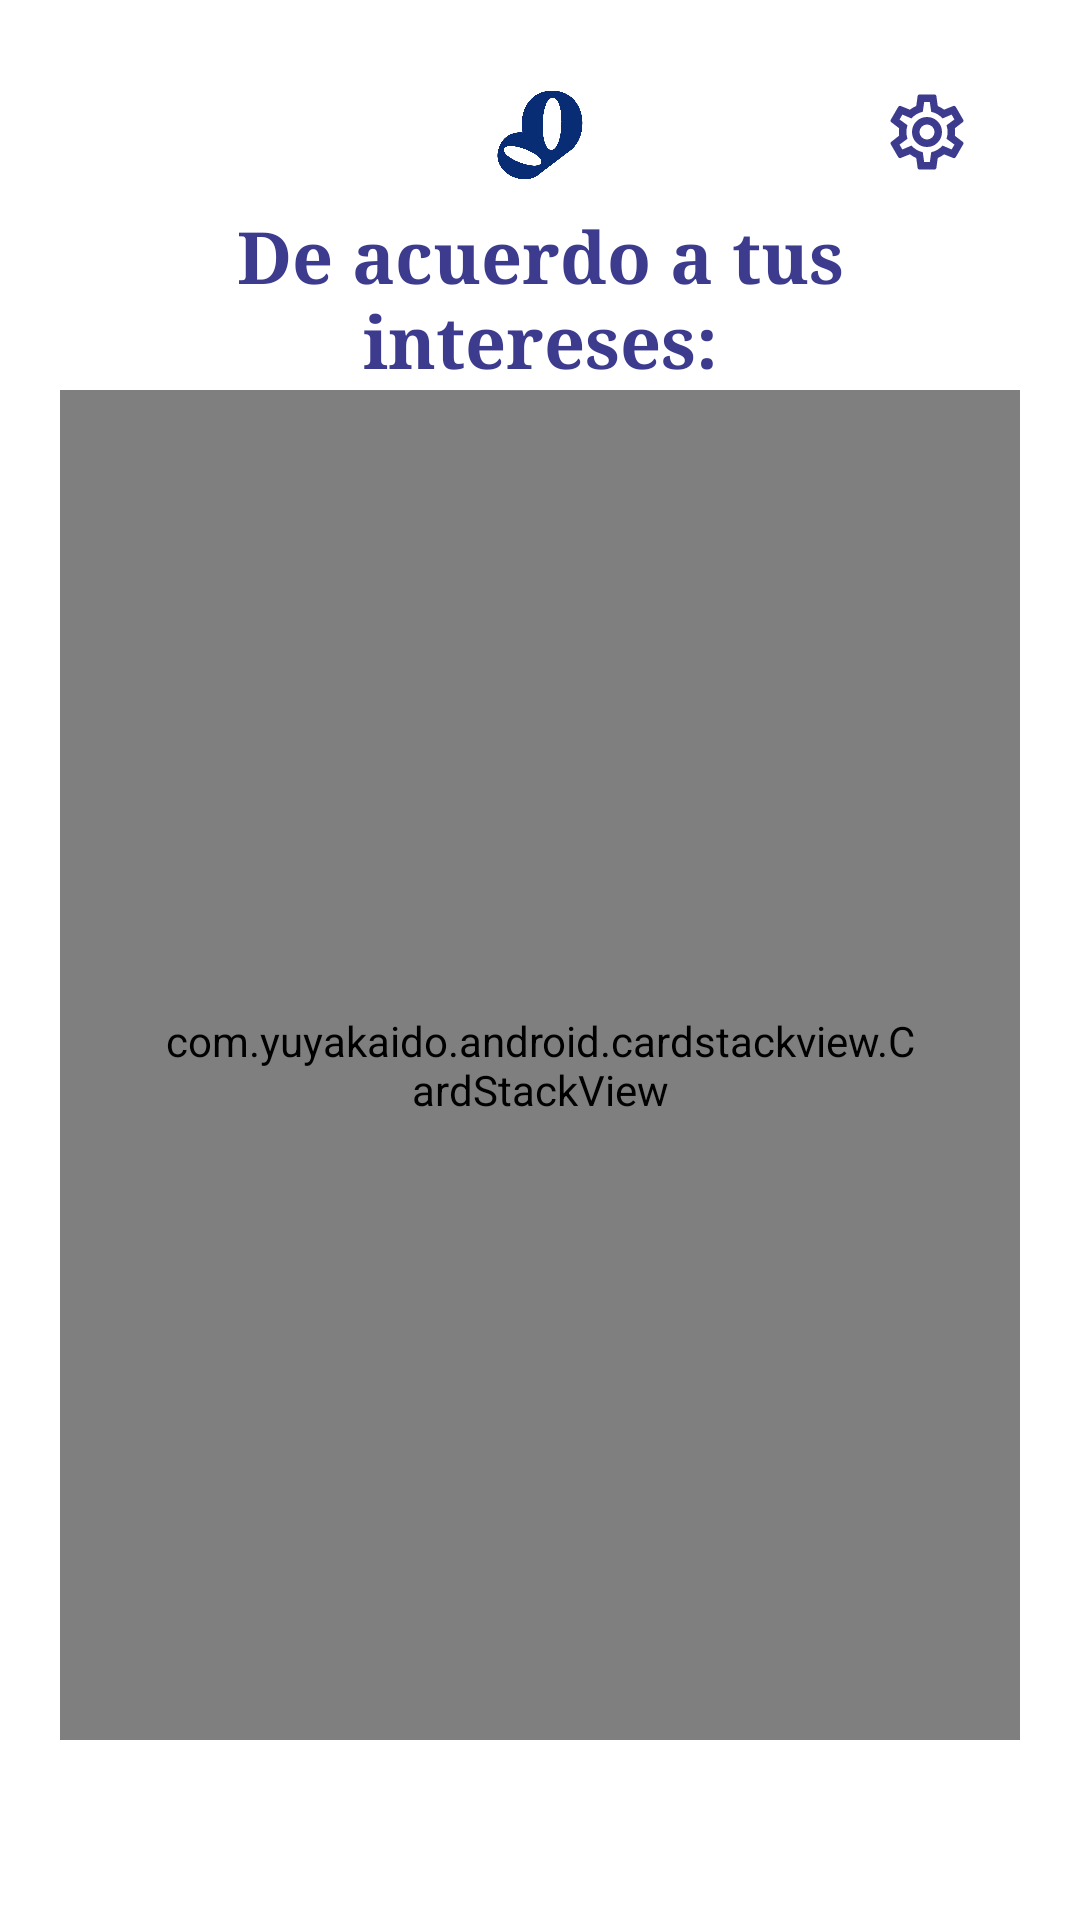

The Android layout XML behind this screen, and the referenced resources:
<!-- AndroidManifest.xml: application theme Theme.Main -->
<!-- res/layout/activity_gallery.xml -->
<?xml version="1.0" encoding="utf-8"?>
<androidx.constraintlayout.widget.ConstraintLayout xmlns:android="http://schemas.android.com/apk/res/android"
    xmlns:app="http://schemas.android.com/apk/res-auto"
    xmlns:tools="http://schemas.android.com/tools"
    android:id="@+id/drawer_layout"
    android:layout_width="match_parent"
    android:layout_height="match_parent"
    tools:layout_editor_absoluteY="25dp">

    <LinearLayout
        android:layout_width="match_parent"
        android:layout_height="match_parent"
        android:orientation="vertical">
        
        <RelativeLayout
            android:id="@+id/toolbar"
            android:layout_width="match_parent"
            android:layout_height="130dp"
            android:clipChildren="true">

            <ImageView
                android:id="@+id/imageView"
                android:layout_width="90dp"
                android:layout_height="90dp"
                android:layout_alignParentTop="true"
                android:layout_centerInParent="true"
                app:layout_constraintStart_toStartOf="parent"
                app:layout_constraintTop_toTopOf="parent"
                app:srcCompat="@drawable/logoborboletablue" />

            <TextView
                android:id="@+id/match"
                android:layout_width="wrap_content"
                android:layout_height="wrap_content"
                android:layout_alignParentBottom="true"
                android:layout_centerInParent="true"
                android:fontFamily="serif"
                android:gravity="center_horizontal"
                android:paddingHorizontal="70dp"
                android:text="De acuerdo a tus intereses:"
                android:textColor="@color/purple_borboleta"
                android:textSize="24sp"
                android:textStyle="bold" />

            <ImageButton
                android:id="@+id/backtoconf"
                android:layout_width="wrap_content"
                android:layout_height="wrap_content"
                android:layout_alignParentTop="true"
                android:layout_alignParentEnd="true"
                android:layout_marginTop="29dp"
                android:layout_marginEnd="36dp"
                android:background="#fff"
                app:srcCompat="@drawable/ic_conf" />
        </RelativeLayout>

        

        <RelativeLayout
            android:layout_width="match_parent"
            android:layout_height="450dp">

            <FrameLayout
                android:id="@+id/left_overlay"
                android:layout_width="match_parent"
                android:layout_height="match_parent">

                <com.yuyakaido.android.cardstackview.CardStackView
                    android:id="@+id/card_stack"
                    android:layout_width="match_parent"
                    android:layout_height="match_parent"
                    android:layout_gravity="center"
                    android:layout_marginHorizontal="20dp"
                    android:clipToPadding="false"
                    android:paddingHorizontal="35dp"
                    android:paddingVertical="45dp" />
            </FrameLayout>
        </RelativeLayout>

        <RelativeLayout
            android:layout_width="match_parent"
            android:layout_height="match_parent">

            <ImageButton
                android:id="@+id/ibCheckFirst"
                android:layout_width="144dp"
                android:layout_height="50dp"
                android:layout_alignParentStart="true"
                android:layout_alignParentEnd="true"
                android:layout_alignParentBottom="true"
                android:layout_centerHorizontal="true"
                android:layout_marginStart="134dp"
                android:layout_marginEnd="133dp"
                android:layout_marginBottom="67dp"
                android:background="@drawable/bottoncorners"
                android:backgroundTint="@color/purple_borboleta"
                app:srcCompat="@drawable/check" />

        </RelativeLayout>

    </LinearLayout>

    <androidx.constraintlayout.widget.Guideline
        android:id="@+id/guideline1"
        android:layout_width="wrap_content"
        android:layout_height="wrap_content"
        android:orientation="horizontal"
        app:layout_constraintGuide_percent="0.18" />

    <androidx.constraintlayout.widget.Guideline
        android:id="@+id/guideline2"
        android:layout_width="wrap_content"
        android:layout_height="wrap_content"
        android:orientation="horizontal"
        app:layout_constraintGuide_percent="0.78" />

</androidx.constraintlayout.widget.ConstraintLayout>
<!-- resources referenced by this layout -->
<resources>
  <color name="purple_borboleta">#3D3B8E</color>
  <!-- drawable check (drawable) -->
  <?xml version="1.0" encoding="utf-8"?>
  <vector xmlns:android="http://schemas.android.com/apk/res/android"
      android:width="21dp"
      android:height="25dp"
      android:viewportWidth="21"
      android:viewportHeight="25">
      <group>
          <path
              android:fillColor="#FFFFFFFF"
              android:pathData="M20.56 5.15c0.59 0.6 0.59 1.6 0 2.2l-12 12.5c-0.59 0.61-1.53 0.61-2.12 0l-6-6.25c-0.59-0.6-0.59-1.6 0-2.2 0.59-0.61 1.53-0.61 2.12 0l4.9 5.14 10.98-11.4c0.59-0.6 1.53-0.6 2.12 0Z"/>
      </group>
  </vector>
  <!-- drawable ic_conf (drawable) -->
  <vector xmlns:android="http://schemas.android.com/apk/res/android"
      android:height="30dp"
      android:width="30dp"
      android:viewportWidth="24"
      android:viewportHeight="24">
      <path android:fillColor="@color/purple_borboleta" android:pathData="M12,8A4,4 0 0,1 16,12A4,4 0 0,1 12,16A4,4 0 0,1 8,12A4,4 0 0,1 12,8M12,10A2,2 0 0,0 10,12A2,2 0 0,0 12,14A2,2 0 0,0 14,12A2,2 0 0,0 12,10M10,22C9.75,22 9.54,21.82 9.5,21.58L9.13,18.93C8.5,18.68 7.96,18.34 7.44,17.94L4.95,18.95C4.73,19.03 4.46,18.95 4.34,18.73L2.34,15.27C2.21,15.05 2.27,14.78 2.46,14.63L4.57,12.97L4.5,12L4.57,11L2.46,9.37C2.27,9.22 2.21,8.95 2.34,8.73L4.34,5.27C4.46,5.05 4.73,4.96 4.95,5.05L7.44,6.05C7.96,5.66 8.5,5.32 9.13,5.07L9.5,2.42C9.54,2.18 9.75,2 10,2H14C14.25,2 14.46,2.18 14.5,2.42L14.87,5.07C15.5,5.32 16.04,5.66 16.56,6.05L19.05,5.05C19.27,4.96 19.54,5.05 19.66,5.27L21.66,8.73C21.79,8.95 21.73,9.22 21.54,9.37L19.43,11L19.5,12L19.43,13L21.54,14.63C21.73,14.78 21.79,15.05 21.66,15.27L19.66,18.73C19.54,18.95 19.27,19.04 19.05,18.95L16.56,17.95C16.04,18.34 15.5,18.68 14.87,18.93L14.5,21.58C14.46,21.82 14.25,22 14,22H10M11.25,4L10.88,6.61C9.68,6.86 8.62,7.5 7.85,8.39L5.44,7.35L4.69,8.65L6.8,10.2C6.4,11.37 6.4,12.64 6.8,13.8L4.68,15.36L5.43,16.66L7.86,15.62C8.63,16.5 9.68,17.14 10.87,17.38L11.24,20H12.76L13.13,17.39C14.32,17.14 15.37,16.5 16.14,15.62L18.57,16.66L19.32,15.36L17.2,13.81C17.6,12.64 17.6,11.37 17.2,10.2L19.31,8.65L18.56,7.35L16.15,8.39C15.38,7.5 14.32,6.86 13.12,6.62L12.75,4H11.25Z" />
  </vector>
  <!-- drawable logoborboletablue: png bitmap (drawable-xxxhdpi, 41329 bytes) -->
  <style name="Theme.Main" parent="Theme.MaterialComponents.DayNight.NoActionBar">
          
          <item name="colorPrimary">@color/purple_500</item>
          <item name="colorPrimaryVariant">#002f73</item>
          <item name="colorOnPrimary">@color/white</item>
          
          <item name="colorSecondary">@color/teal_200</item>
          <item name="colorSecondaryVariant">@color/teal_700</item>
          <item name="colorOnSecondary">@color/black</item>
          
          <item name="android:statusBarColor" tools:targetApi="l">?colorPrimaryVariant</item>
          
      </style>
  <color name="purple_500">#FF6200EE</color>
  <color name="white">#FFFFFFFF</color>
  <color name="teal_200">#FF03DAC5</color>
  <color name="teal_700">#FF018786</color>
  <color name="black">#FF000000</color>
</resources>
